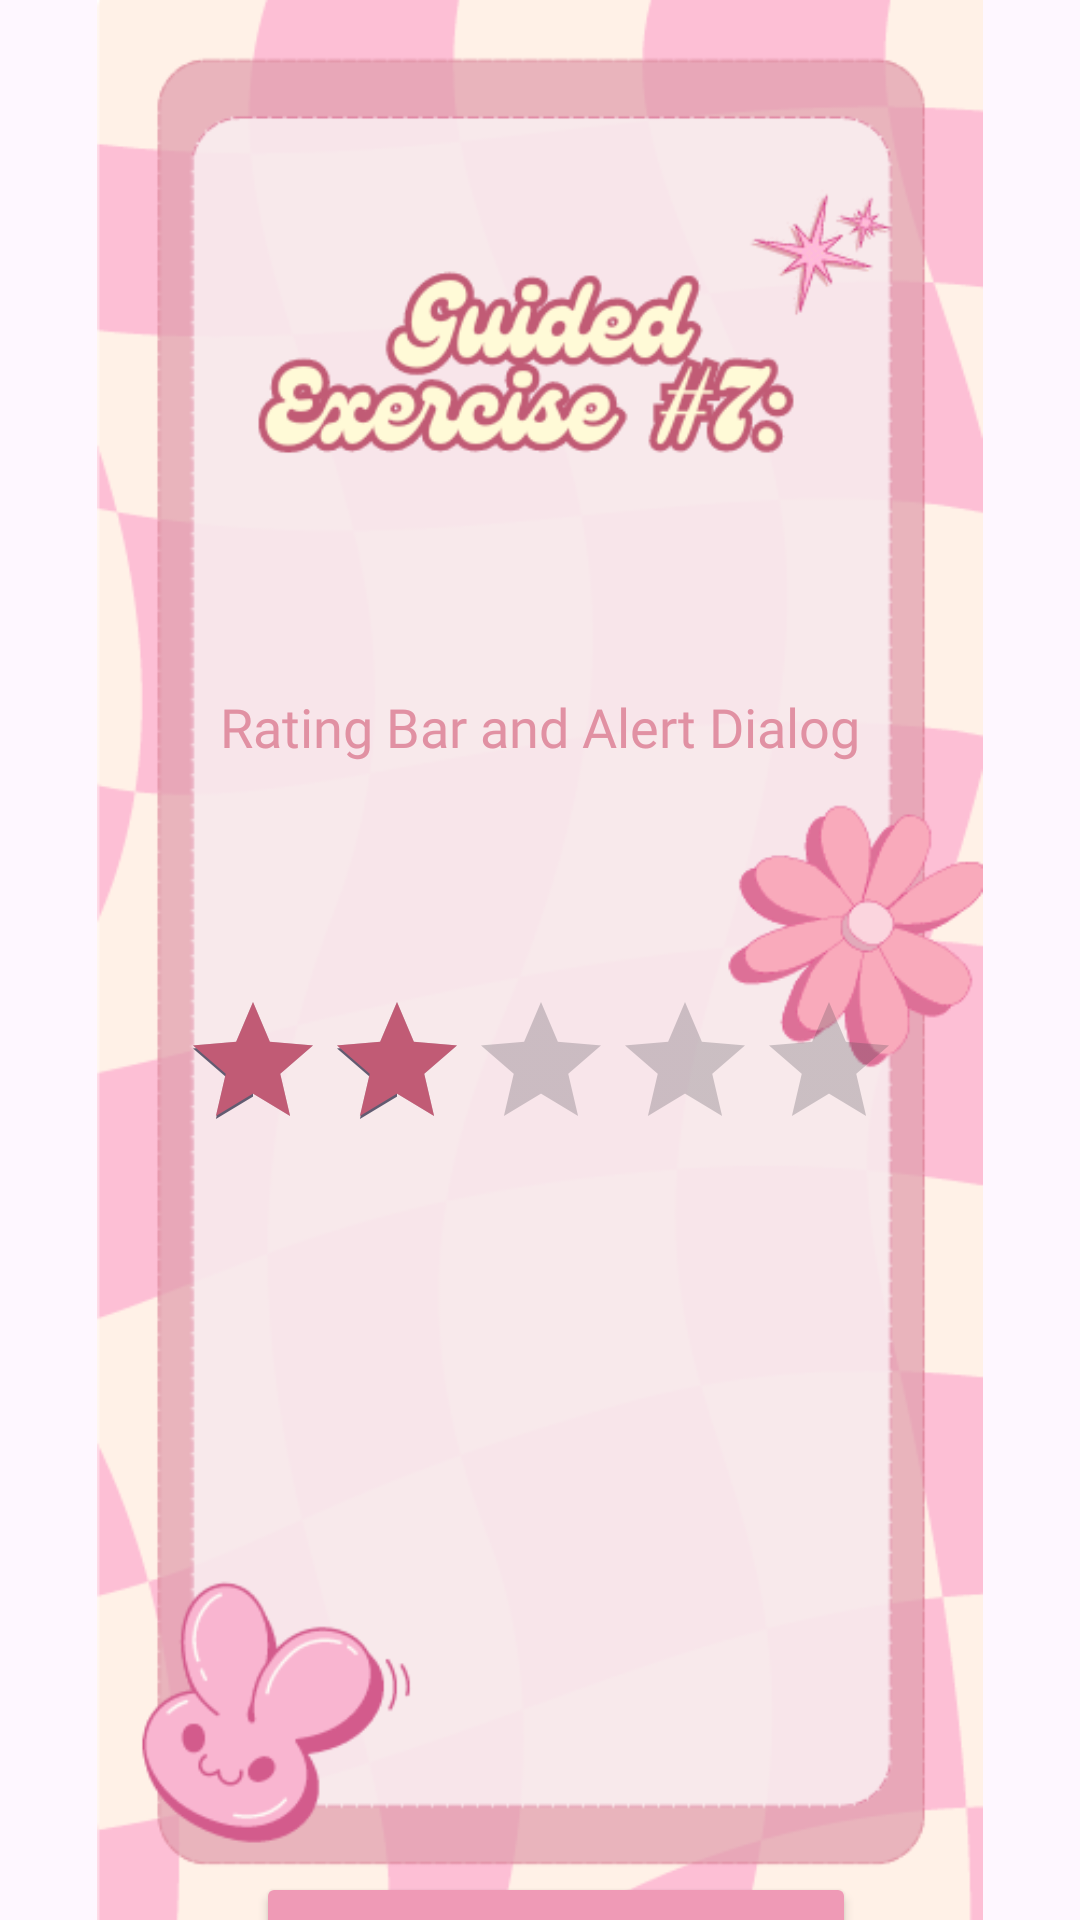

Produce the Android XML layout that renders to this screen, including the resource entries it uses.
<!-- AndroidManifest.xml: application theme Theme.CompiledApp -->
<!-- res/layout/activity_ge7.xml -->
<?xml version="1.0" encoding="utf-8"?>
<androidx.constraintlayout.widget.ConstraintLayout xmlns:android="http://schemas.android.com/apk/res/android"
    xmlns:app="http://schemas.android.com/apk/res-auto"
    xmlns:tools="http://schemas.android.com/tools"
    android:id="@+id/main"
    android:layout_width="match_parent"
    android:layout_height="match_parent"
    tools:context=".GE7">

    <ImageView
        android:id="@+id/imgGe7_Bg"
        android:layout_width="wrap_content"
        android:layout_height="wrap_content"
        app:layout_constraintBottom_toBottomOf="parent"
        app:layout_constraintEnd_toEndOf="parent"
        app:layout_constraintHorizontal_bias="0.0"
        app:layout_constraintStart_toStartOf="parent"
        app:layout_constraintTop_toTopOf="parent"
        app:layout_constraintVertical_bias="0.0"
        app:srcCompat="@drawable/ge7_bg" />

    <TextView
        android:id="@+id/txtTitle"
        android:layout_width="wrap_content"
        android:layout_height="wrap_content"
        android:layout_marginStart="77dp"
        android:layout_marginTop="230dp"
        android:layout_marginEnd="77dp"
        android:fontFamily="@font/gliker"
        android:text="Rating Bar and Alert Dialog"
        android:textColor="#E191A3"
        android:textSize="18dp"
        app:layout_constraintEnd_toEndOf="parent"
        app:layout_constraintStart_toStartOf="parent"
        app:layout_constraintTop_toTopOf="parent" />

    <RatingBar
        android:id="@+id/ratingBar"
        android:layout_width="wrap_content"
        android:layout_height="wrap_content"
        android:layout_marginTop="100dp"
        android:numStars="5"
        android:progressTint="#C15B75"
        android:rating="2"
        android:stepSize=".5"
        app:layout_constraintEnd_toEndOf="@+id/txtTitle"
        app:layout_constraintStart_toStartOf="@+id/txtTitle"
        app:layout_constraintTop_toTopOf="@+id/txtTitle" />

    <TextView
        android:id="@+id/tvResultGE7"
        android:layout_width="wrap_content"
        android:layout_height="wrap_content"
        android:layout_marginTop="80dp"
        android:fontFamily="@font/tenor_sans"
        android:text="  "
        android:textColor="#C15B75"
        android:textSize="20dp"
        app:layout_constraintEnd_toEndOf="@+id/ratingBar"
        app:layout_constraintStart_toStartOf="@+id/ratingBar"
        app:layout_constraintTop_toBottomOf="@+id/ratingBar" />


    <Button
        android:id="@+id/btnClickGE7"
        android:layout_width="200dp"
        android:layout_height="52dp"
        android:layout_marginTop="130dp"
        android:backgroundTint="#EF9AB6"
        android:text="Click"
        app:layout_constraintEnd_toEndOf="@+id/tvResultGE7"
        app:layout_constraintHorizontal_bias="0.475"
        app:layout_constraintStart_toStartOf="@+id/tvResultGE7"
        app:layout_constraintTop_toBottomOf="@+id/tvResultGE7" />

    <Button
        android:id="@+id/btnCloseGE7"
        android:layout_width="200dp"
        android:layout_height="52dp"
        android:layout_marginTop="30dp"
        android:backgroundTint="#EF9AB6"
        android:text="Close"
        app:layout_constraintEnd_toEndOf="@+id/btnClickGE7"
        app:layout_constraintHorizontal_bias="0.475"
        app:layout_constraintStart_toStartOf="@+id/btnClickGE7"
        app:layout_constraintTop_toBottomOf="@+id/btnClickGE7"  />


</androidx.constraintlayout.widget.ConstraintLayout>
<!-- resources referenced by this layout -->
<resources>
  <!-- drawable ge7_bg: png bitmap (drawable, 61711 bytes) -->
  <style name="Theme.CompiledApp" parent="Base.Theme.CompiledApp" />
  <style name="Base.Theme.CompiledApp" parent="Theme.Material3.DayNight.NoActionBar">
          
          
      </style>
</resources>
